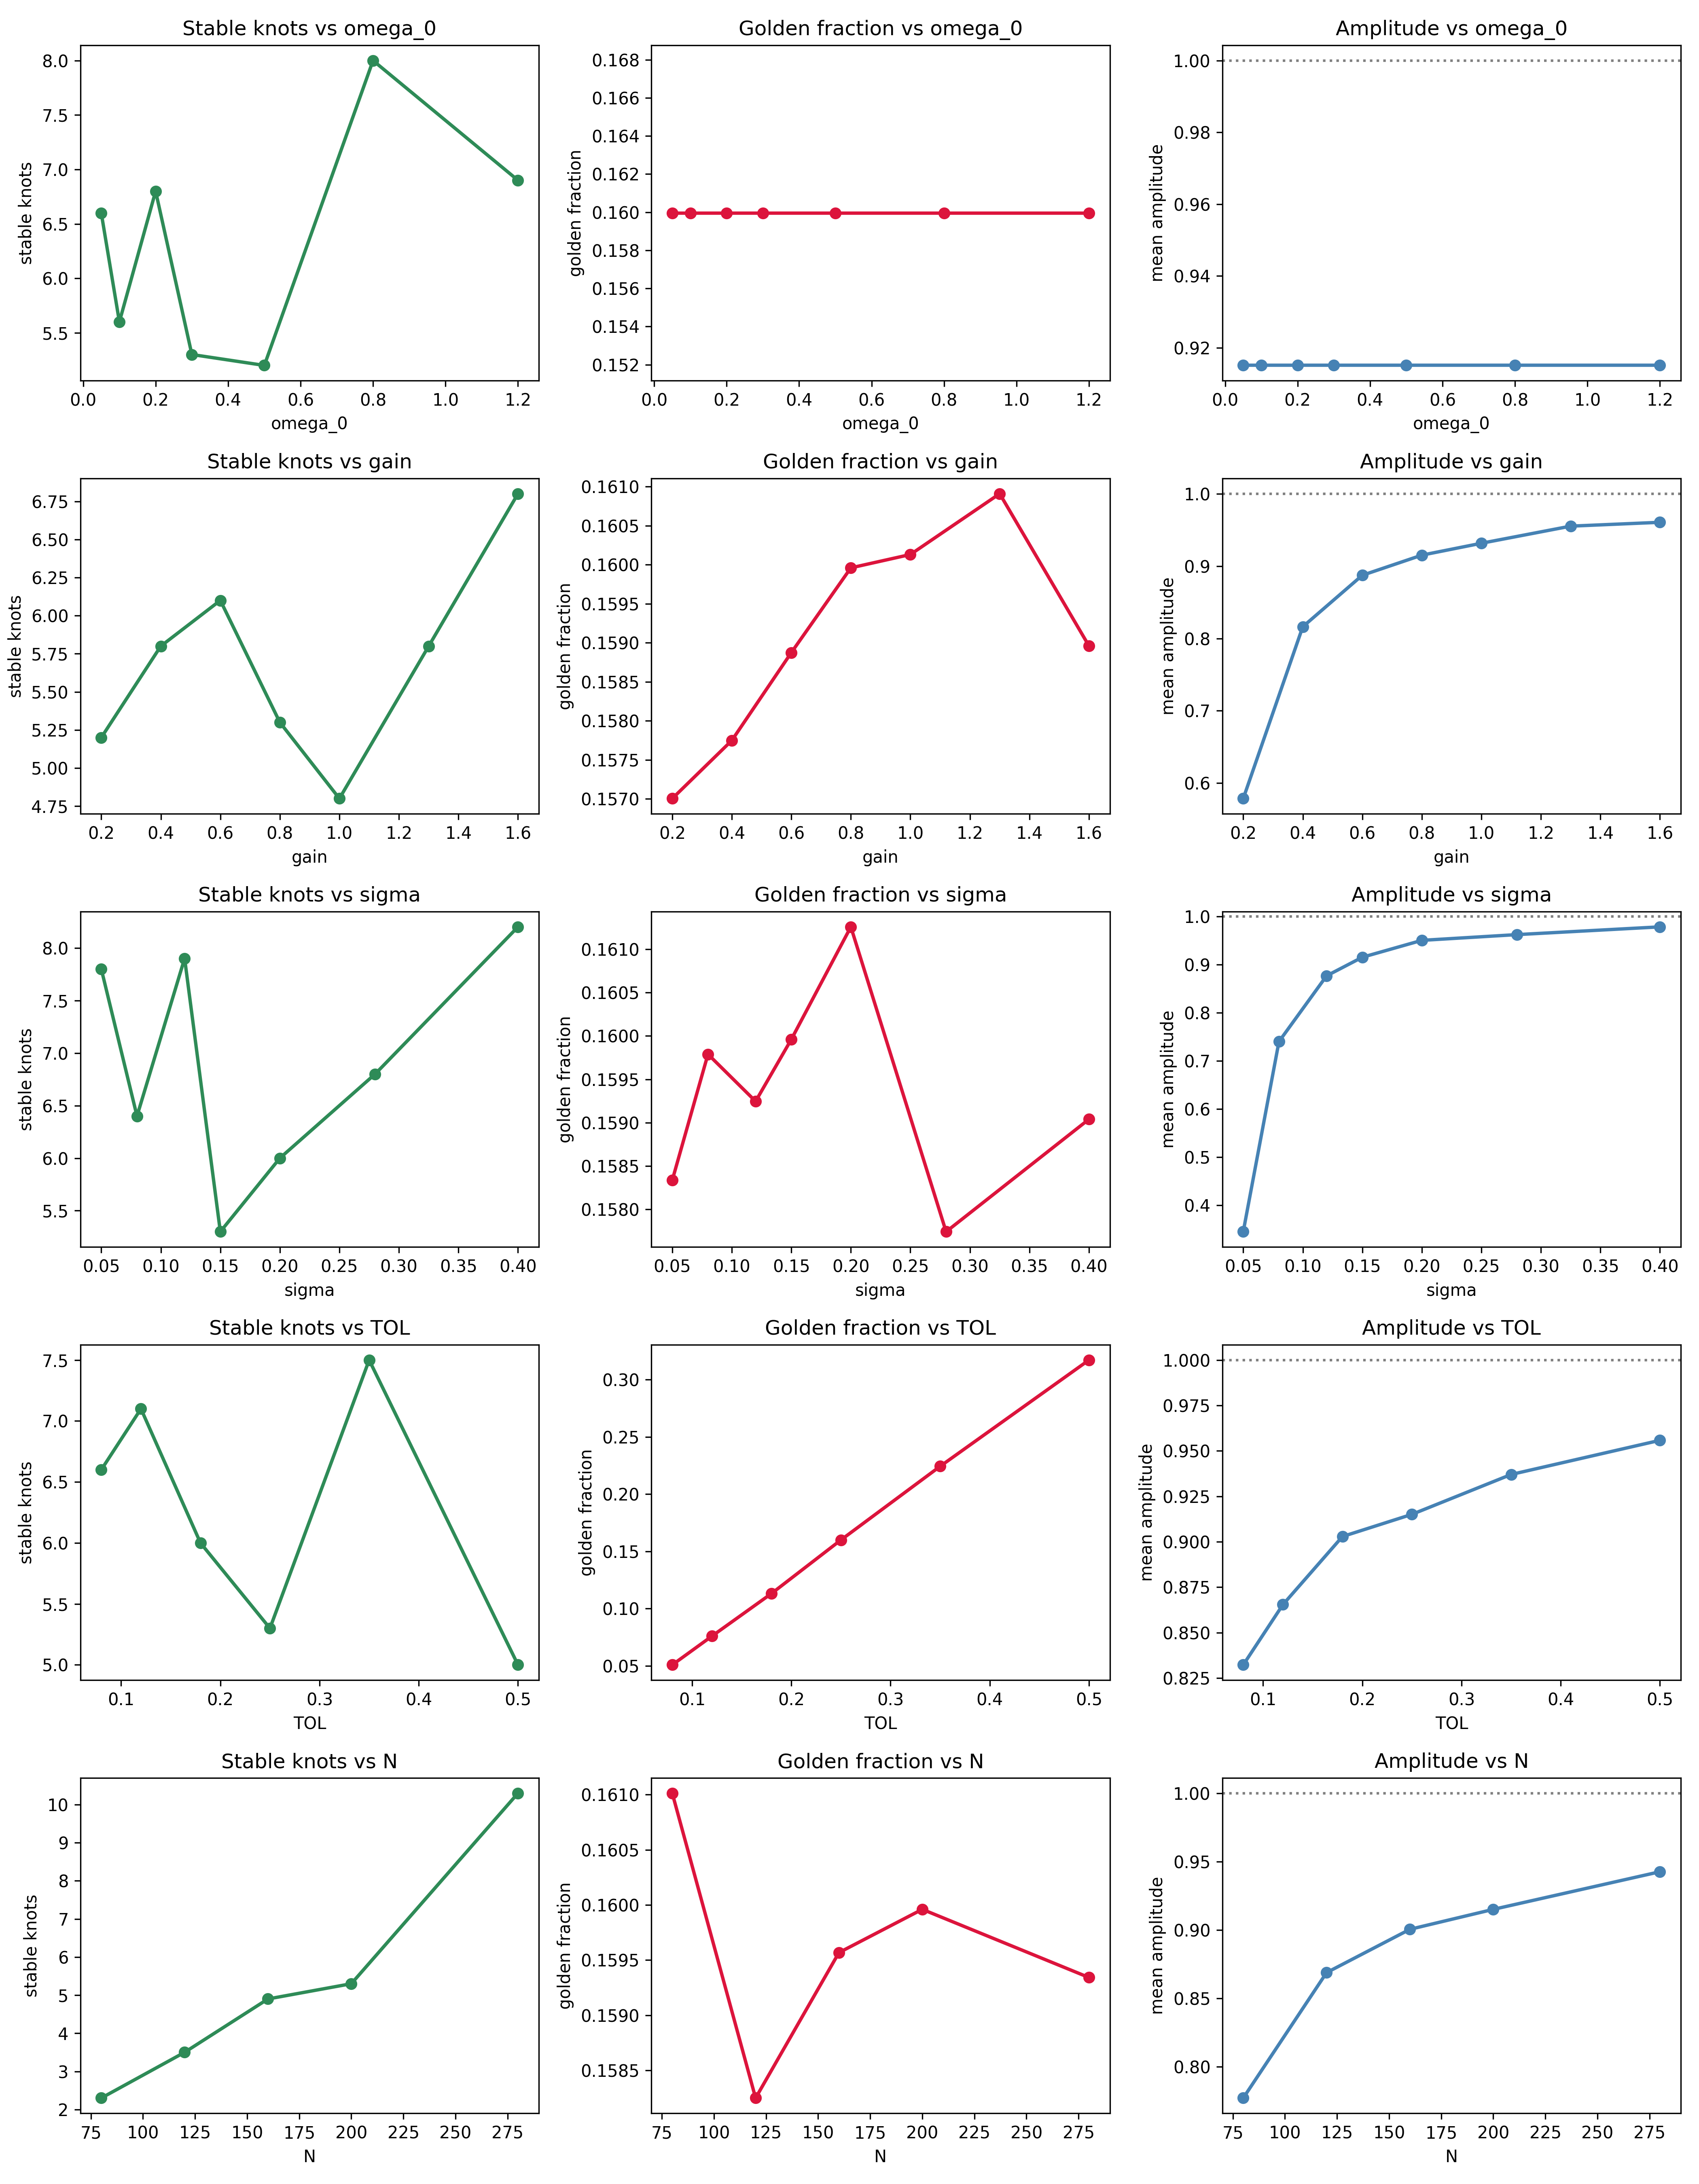

The table this chart was drawn from, first rows:
omega_0, gain, sigma, TOL, N, stable_mean, stable_std, golden_mean, golden_std, amp_mean, amp_std, sweep_param, sweep_value, sweep_label
0.05, 0.8, 0.15, 0.25, 200, 6.6, 2.417, 0.16, 0.002614, 0.9151, 0.01342, omega_0, 0.05, omega_0
0.1, 0.8, 0.15, 0.25, 200, 5.6, 2.538, 0.16, 0.002614, 0.9151, 0.01342, omega_0, 0.1, omega_0
0.2, 0.8, 0.15, 0.25, 200, 6.8, 4.445, 0.16, 0.002614, 0.9151, 0.01342, omega_0, 0.2, omega_0
0.3, 0.8, 0.15, 0.25, 200, 5.3, 2.532, 0.16, 0.002614, 0.9151, 0.01342, omega_0, 0.3, omega_0
0.5, 0.8, 0.15, 0.25, 200, 5.2, 1.536, 0.16, 0.002614, 0.9151, 0.01342, omega_0, 0.5, omega_0
0.8, 0.8, 0.15, 0.25, 200, 8.0, 3.033, 0.16, 0.002614, 0.9151, 0.01342, omega_0, 0.8, omega_0
1.2, 0.8, 0.15, 0.25, 200, 6.9, 3.39, 0.16, 0.002614, 0.9151, 0.01342, omega_0, 1.2, omega_0
0.3, 0.2, 0.15, 0.25, 200, 5.2, 1.536, 0.157, 0.003647, 0.5787, 0.04161, gain, 0.2, gain
0.3, 0.4, 0.15, 0.25, 200, 5.8, 1.99, 0.1577, 0.004528, 0.8161, 0.0167, gain, 0.4, gain
0.3, 0.6, 0.15, 0.25, 200, 6.1, 1.578, 0.1589, 0.002499, 0.8873, 0.01431, gain, 0.6, gain
0.3, 0.8, 0.15, 0.25, 200, 5.3, 2.532, 0.16, 0.002614, 0.9151, 0.01342, gain, 0.8, gain
0.3, 1.0, 0.15, 0.25, 200, 4.8, 2.182, 0.1601, 0.002567, 0.9315, 0.007311, gain, 1.0, gain
0.3, 1.3, 0.15, 0.25, 200, 5.8, 1.833, 0.1609, 0.002788, 0.9552, 0.01206, gain, 1.3, gain
0.3, 1.6, 0.15, 0.25, 200, 6.8, 2.561, 0.159, 0.001391, 0.9605, 0.009701, gain, 1.6, gain
0.3, 0.8, 0.05, 0.25, 200, 7.8, 2.821, 0.1583, 0.004702, 0.3451, 0.03901, sigma, 0.05, sigma
0.3, 0.8, 0.08, 0.25, 200, 6.4, 2.417, 0.1598, 0.001872, 0.74, 0.02312, sigma, 0.08, sigma
0.3, 0.8, 0.12, 0.25, 200, 7.9, 2.343, 0.1592, 0.003988, 0.8765, 0.01627, sigma, 0.12, sigma
0.3, 0.8, 0.15, 0.25, 200, 5.3, 2.532, 0.16, 0.002614, 0.9151, 0.01342, sigma, 0.15, sigma
0.3, 0.8, 0.2, 0.25, 200, 6.0, 2.366, 0.1613, 0.002681, 0.9502, 0.01544, sigma, 0.2, sigma
0.3, 0.8, 0.28, 0.25, 200, 6.8, 2.522, 0.1577, 0.003034, 0.9621, 0.01185, sigma, 0.28, sigma
0.3, 0.8, 0.4, 0.25, 200, 8.2, 1.778, 0.159, 0.002427, 0.9782, 0.005234, sigma, 0.4, sigma
0.3, 0.8, 0.15, 0.08, 200, 6.6, 1.281, 0.05077, 0.001445, 0.8322, 0.02185, TOL, 0.08, TOL
0.3, 0.8, 0.15, 0.12, 200, 7.1, 2.3, 0.07591, 0.001968, 0.8654, 0.01235, TOL, 0.12, TOL
0.3, 0.8, 0.15, 0.18, 200, 6.0, 2.098, 0.1131, 0.002391, 0.9029, 0.009449, TOL, 0.18, TOL
0.3, 0.8, 0.15, 0.25, 200, 5.3, 2.532, 0.16, 0.002614, 0.9151, 0.01342, TOL, 0.25, TOL
0.3, 0.8, 0.15, 0.35, 200, 7.5, 1.746, 0.2243, 0.002415, 0.937, 0.01221, TOL, 0.35, TOL
0.3, 0.8, 0.15, 0.5, 200, 5.0, 1.732, 0.3172, 0.004069, 0.9558, 0.006558, TOL, 0.5, TOL
0.3, 0.8, 0.15, 0.25, 80, 2.3, 1.269, 0.161, 0.005149, 0.7772, 0.04311, N, 80, N
0.3, 0.8, 0.15, 0.25, 120, 3.5, 1.432, 0.1582, 0.004053, 0.8689, 0.02608, N, 120, N
0.3, 0.8, 0.15, 0.25, 160, 4.9, 3.448, 0.1596, 0.002986, 0.9005, 0.01242, N, 160, N
0.3, 0.8, 0.15, 0.25, 200, 5.3, 2.532, 0.16, 0.002614, 0.9151, 0.01342, N, 200, N
0.3, 0.8, 0.15, 0.25, 280, 10.3, 2.9, 0.1593, 0.001609, 0.9426, 0.007965, N, 280, N
